pico-8 play session: no input (idle)

[t = 1 s] idle ~1s (no d-pad/buttons)
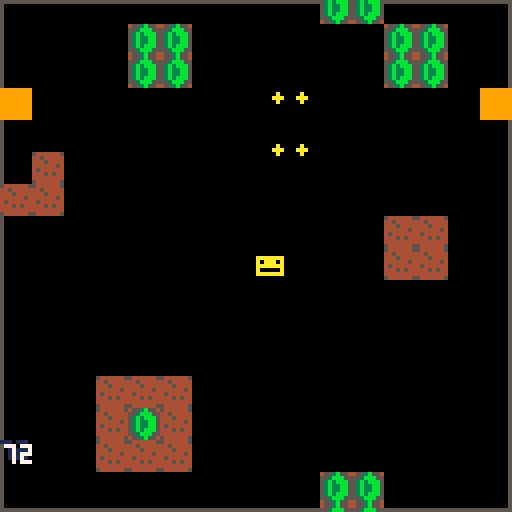
[t = 4 s] idle ~4s (no d-pad/buttons)
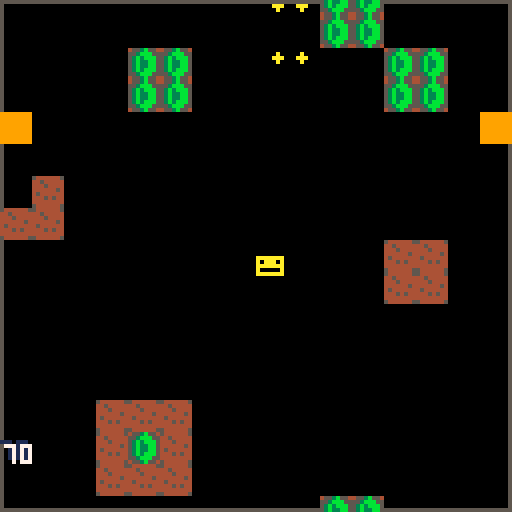
[t = 6 s] idle ~6s (no d-pad/buttons)
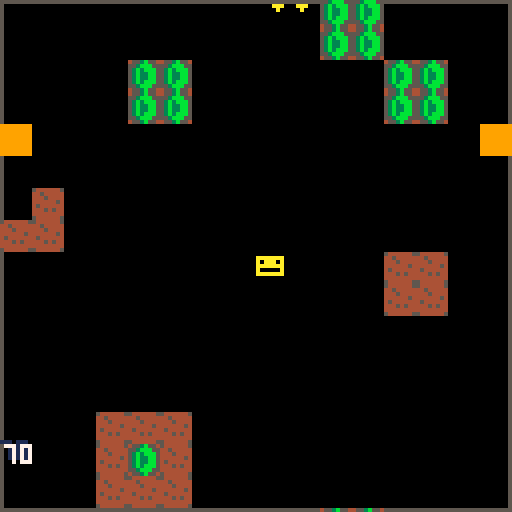
[t = 8 s] idle ~8s (no d-pad/buttons)
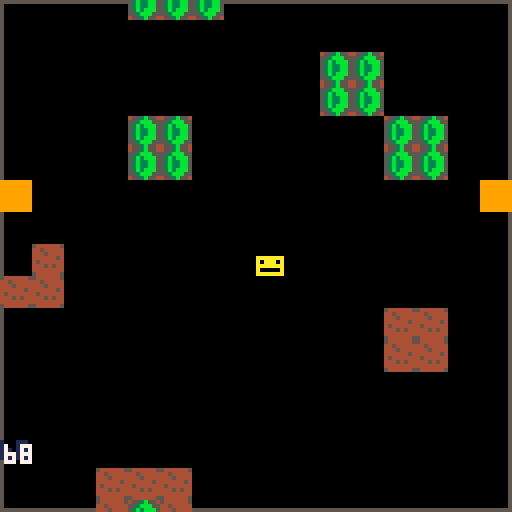

pico-8 cartridge
version 8
__lua__

--name of your game
--your name


-- pico-8 boilerplate template
-- brian vaughn, 2017 - follow @morningtoast


--
-- #globals and system needs
--
t,screen_x,screen_y,screen_w,screen_h=0,0,0,127,127
ef=function() end
musicon=true

cart_update,cart_draw=ef,ef
cart_control=function(u,d)
	u=u or ef
	d=d or ef
	cart_update,cart_draw=u,d
	t=0
end

-- string splitter, returns array
-- #split(string, delimter)
function split(s,dchar)
 local a={}
 local ns=""
 
 while #s>0 do
  local d=sub(s,1,1)
  if d==dchar then
   add(a,ns)
   ns=""
  else
   ns=ns..d
  end
  
  s=sub(s,2)
 end
 
 return a
end

-- returns distance between two points
function distance(ox,oy, px,py)
  local a = ox-px
  local b = oy-py
  return pythag(a,b)
end

function pythag (a, b) return sqrt(a^2+b^2) end

--
-- #player
--
function p_init()
	p_x,p_y,p_dx,p_dy,p_acc,p_lives=64,64,0,0,.3,3
	p_hitbox={x=0,y=0,w=8,h=8}
	p_reset() 
end

function p_reset() 
	p_power=1
	p_speed=3
end

function p_update()
	p_move()
	p_action()

end

function p_draw()
	print("\140",p_x,p_y, 10)
	--spr(1, p_x,p_y, 2,2)
end

function p_move()
	p_dir=-1

	if btnl	then p_dir=.5 end
	if btnr	then p_dir=1 end
	if btnd	then p_dir=.75 end
	if btnu then p_dir=.25 end
	if btnr	and btnd then p_dir=.875 end
	if btnr	and btnu then p_dir=.125 end
	if btnl	and btnd then p_dir=.625 end
	if btnl	and btnu then p_dir=.375 end

	if p_dir>=0 then
		p_dx,p_dy=dir_calc(p_dir,p_speed)

		if not offscreen(p_x+p_dx,p_y+p_dy) then 
			p_x+=p_dx
			p_y+=p_dy
		end

		
	end
	
	p_muzzle_x=p_x+8
	p_muzzle_y=p_y
end

function p_action()
	if btnzp then
		if timer("firerate",3,true) then
			bullet_shoot(p_muzzle_x,p_muzzle_y)	
		end
	else
		timer_set("firerate",0)
	end
	
	
	if btnxp then 
		--if p_speed==3 then p_speed=4 else p_speed=3 end
		--shot_generate(64,0, .75, shotgun)
		wave_bind(rp_stutter(), {}, 10,10, {})
	end
end


function p_damage()
	p_power-=1
	if p_power<=0 then
		p_death()
	end
end

function p_death()
	p_lives-=1
	if p_lives<=0 then
		gameover_init()
	end
end


-- #bullets

bullets={}
function bullet_shoot(x,y)
	bullet_create(x-3,y,.25)
	bullet_create(x+3,y,.25)
	
	if p_power==2 or p_power==3 then --2, single behind
		bullet_create(x,y+8,.75)
	end
	
	if p_power>2 then --3, front spread
		bullet_create(x,y,.1875)
		bullet_create(x,y,.3125)
	end
	
	if p_power>3 then --4, rear spread
		bullet_create(x,y-8,.6875)
		bullet_create(x,y-8,.8125)
	end
end


function bullet_create(x,y,ang)
	local obj={
		x=x,y=y,ang=ang,
		p=p_power,s=1,
		hbox={x=-2,y=-2,w=4,h=4}
	}
	
	obj.dx,obj.dy=dir_calc(ang,obj.s)
	
	add(bullets,obj)
end


function bullet_update()
	for b in all(bullets) do
		b.x+=b.dx
		b.y+=b.dy
		
		
		debug=flr(b.y)
		
		if offscreen(b.x,b.y) then
			del(bullets,b)
		end
	end
end

function bullet_draw()
	for b in all(bullets) do
		circfill(b.x,b.y, 1, 10)
	end	
end





function parse_curve(coordstr, speed)
	local speed=speed or 1
	local paths={}
	local route_pairs=split(coordstr,";")

	for n=1,#route_pairs do
		local this_point=split(route_pairs[n]..",",",")
		local next_pos=n+1

		if next_pos<=#route_pairs then
			local next_point=split(route_pairs[next_pos]..",",",")
			
			local pt_ang = atan2(next_point[1]-this_point[1], next_point[2]-this_point[2])
			local pt_dist=distance(this_point[1],this_point[2], next_point[1],next_point[2])
			
			add(paths, {ang=pt_ang, dist=pt_dist, sp=speed})
		end
	end

	return paths
	
end



-- #pathing
-- defines routes for a pattern
route_stairstep=parse_curve("10,7;24.565,40.24;38.223,64.991;50.916,81.289;62.566,89.153;73.118,88.626;82.494,79.722;90.637,62.482;97.479,36.939;102.954,3.113;",2)


function rp_stutter(dir)


	return route_stairstep
end



enemy_type_popcorn={
	hp=1,
	spr={1,1,1},
	hbox={x=0,y=0,w=8,h=8},
	points=100,
	death=ef --or ef if empty kill
	
}

mobshoot={
	when=60,
	action=function(self)
		bullet_generate(self.x,self.y, .75)	
	end
}


-- wave_bind(rp_stutter(), enemy_type_popcorn, originx,originy, customconfig)
mobs={}
function wave_bind(route_paths, enemy_obj, ox,oy, custom)
	local config={qty=1,spawn=0,chgx=0,chgy=0,shoot=false} -- qty=number of mobs, spawn=frametime between spawns, chgx/chgy=change in x/y between spawns, shoot=shot config
	
	if custom then
		for k,v in pairs(custom) do config[k]=v end
	end

	for n=1,config.qty do
		local obj={
			t=0,
			enemy=enemy_obj,
			routes=route_paths,
			route_pos=1,
			route_last=99,
			shoot=false,
			spawn=config.spawn*n,
			x=ox+config.chgx*n,
			y=oy+config.chgy*n,
			active=false
		}
		
		if config.shoot then obj.shoot=config.shoot end

		add(mobs, obj)
	end
end



function mob_update()
	for m in all(mobs) do
		--activate mob when it first enters screen, can start offscreen
		if not offscreen(m.x,m.y) and not m.active then m.active=true end
		

		if m.route_pos!=m.route_last then
			local thisroutepath=m.routes[m.route_pos]
			
			if thisroutepath.wait then
				m.wait=thisroutepath.wait
			else
				m.dx,m.dy=dir_calc(thisroutepath.ang, 3) --3 is speed, move this to a var
				m.dest_x,m.dest_y=get_line(m.x,m.y, thisroutepath.dist, thisroutepath.ang)
			end
			
			m.route_last=m.route_pos
		end

		if m.wait then
			if m.wait<=0 then
				m.route_pos+=1
				m.wait=false
			else
				m.wait-=1
			end
		else
			if m.route_pos>0 then
				if distance(m.x,m.y, m.dest_x,m.dest_y)>1.5 then
					m.x+=m.dx
					m.y+=m.dy
				else
					m.route_pos+=1
				end
			else
				--this keeps object moving in direction of last point	
				m.x+=m.dx
				m.y+=m.dy
			end
		end

		if m.route_pos>#m.routes then m.route_pos=-1 end
		
		--remove mob when offscreen
		if offscreen(m.x,m.y) and m.active then 
			del(mobs, m)
		end
		
		if m.active then 
			if m.shoot then
				if m.t>m.shoot.when then
					m.action(m)	
				end
			end
			
			
			m.t+=1 
		end
	end
	
end




function mob_draw()
	for m in all(mobs) do
        print("\130",m.x,m.y, 8)
		pset(m.x,m.y,10)
    end
end




--
-- #shots enemy bullet generator
---
shots={}
oneshot={qty=4, spread=.0312}
spiral={qty=15, chgdir=.0312}
shotgun={qty=3, accuracy=.0625}

function shot_generate(ox,oy, angle, attrs)
	attrs=attrs or {}
	local config={qty=1,speed=2,spread=0,chgdir=0,size=3,accuracy=0}
    local list={}
	
	for k,v in pairs(attrs) do config[k]=v end

	
	if config.spread>0 then
		local perside=flr(config.qty/2)
		
		if config.qty%2!=0 then config.qty-=1 end --checks if even, reduce if not
	
	    for n=1,perside do add(list, angle-config.spread*n) end
	    add(list,angle)
	    for n=1,perside do add(list, angle+config.spread*n) end
	else
		for n=1,config.qty do
			
			local r=1
			if config.accuracy>0 then
				if rnd()<.5 then r=-1 end
			end
				
			local thisangle=angle+rnd(config.accuracy)*r
			
			
			add(list, thisangle)
			angle+=config.chgdir
		end
	end

	-- create bullets
    for dir in all(list) do
        shot_create(ox,oy, dir, config.speed, config.size)
    end
end


function shot_create(x,y, angle, speed, size)
    local obj={
    	x=x,y=y,
    	angle=angle,
    	speed=speed
    }
    
    obj.dx,obj.dy=dir_calc(obj.angle,obj.speed)
	
	if size==1 then
		obj.spr=1
		obj.hbox={x=1,y=1,w=6,h=7}
	end

	add(shots,obj)
    return obj
end



function shot_update()
    for b in all(shots) do
        b.x+=b.dx
        b.y+=b.dy
    
		if offscreen(b.x, b.y) then del(shots, b) end
    end
end

function shot_draw()
	for b in all(shots) do
		--spr(b.spr.0, b.x, b.y, b.spr.1,b.spr.2)
		circfill(b.x,b.y, 2,14)
    end
end















--
-- #game main
--
function game_init()
	p_init()
	
	cart_control(game_update,game_draw)
	
	

end


function game_update()
	p_update()
	bullet_update()
	shot_update()
	--mob_update()
	
	
	
end


function game_draw()
	p_draw()
	bullet_draw()
	shot_draw()
	--mob_draw()
	
	
end






--
-- #title screen
--
function title_init()
	cart_control(title_update,title_draw)
end
	
function title_update()
	if btnzp or btnxp then
		game_init()	
	end
end

function title_draw()
	center_text("my game\n\npress \142 to start",60,7)
end




--
-- #over, game over
--

function gameover_init()
	cart_control(gameover_update,gameover_draw)
	t_wait=15
end
	
function gameover_update()
	if t>=t_wait and btnzp then title_init() end
end

function gameover_draw()
	center_text("game over",40,8)
	center_text("final score\n"..score_text(score),60,7)

	if t>=t_wait then
		center_text("press \142 to continue",90,6)
	end
end




--
-- #loop
--
--cartdata("mygamesavedata") --load savedata, rename to be unique

function _init()
	score_reset()
	title_init()
	
	objects={}
	for mx=0,15 do
		for my=0,63 do
			if fget(mget(mx,my), 1) then
				add(objects,{x=mx*8,y=my*8-384})
			end
		end
	end
end

function _update60()
	btnl=btn(0)
	btnr=btn(1)
	btnu=btn(2)
	btnd=btn(3)
	btnz=btn(4)
	btnx=btn(5)

	btnlp=btnp(0)
	btnrp=btnp(1)
	btnup=btnp(2)
	btndp=btnp(3)
	btnzp=btnp(4)
	btnxp=btnp(5)
	
	cart_update()
	t+=1
end

mapy=-384
function _draw()
	cls()
	
	cart_draw()
	rect(0,0,127,127,5)
	map(0,0, 0,mapy, 32,128)
	mapy+=.25
	
	
	for obj in all(objects) do
		spr(3, obj.x,obj.y)
		obj.y+=.25
		
		if obj.y>130 then del(objects,obj) end
	end
	--debug=mget(0,63)
	
	debug=#objects
	
	
	if debug then print(debug, 0,110, 1) print(debug, 1,111, 7) end
end




-- #menu options
menuitem(1, "toggle music", function() 
	if musicon then musicon=false music(-1) else musicon=true end
end)





--
-- #utility functions and libraries
--

-- debug tools
debug=false
function debug_hitbox(x,y,hb) 
	rect(x+hb.x,y+hb.y, x+hb.x+hb.w,y+hb.y+hb.h, 11)
end

-- timers
timers={}
function timer_reset() timers={} end
function timer_set(t,n) timers[t]=n end
function timer_get(t) return timers[t] end
function timer_rm(t) timers[t]=false end
function timer_is(t,limit)
	limit=limit or 32000
	
	if timers[t] then
		if timer_get(t)>=limit then return true end
	end
	return false
end

function timer(t,limit,reset)
	reset=reset or false
	limit=limit or 1000
	
	if not timers[t] then timer_set(t,limit) end
	
	if timer_get(t)>0 then 
		timers[t]-=1
	else
		if reset then timer_set(t,limit) end
		return true
	end

	return false
end






-- print out score text from large number
function score_reset()
	score=shr(0,16)
end

function score_text(val)
   local s = ""
   local v = abs(val)
   while (v!=0) do
     s = shl(v % 0x0.000a, 16)..s
     v /= 10
   end
   if (val<=0)  s = "0"..s
   return s 
end

--add amount to score
--score_add(amount, currentscore)
function score_add(v, s)
	s+=shr(v,16)
	return s
end
	


-- center string on screen, assumes full viewport
function center_text(s,y,c) print(s,64-(#s*2),y,c) end



-- checks to see if value is in a table
function in_table(tbl, element)
  for _, value in pairs(tbl) do
    if value == element then
      return true
    end
  end
  return false
end

-- returns random pos value from provided table
function rnd_table(t)
	local r=flr(rnd(#t))+1
	return(t[r])
end
	
	
	
-- returns true if number is even
function is_even(n) 
	if (n%2==0) then return true else return false end
end	
	
-- get dx/dy calculations for movement
function dir_calc(angle,speed)
	local dx=cos(angle)*speed
	local dy=sin(angle)*speed
	
	return dx,dy
end


-- return x/y coordinate on a circle of given origin and radius
-- pt_on_circle(angle, circlex,circley,circlerad)
function pt_on_circle(angle,cx,cy,crad)
	local dx=cos(angle)*crad+cx
	local dy=sin(angle)*crad+cy
	
	return dx,dy
end	
	
-- in_circle(objx,objx, circx,circy,circrad)
-- returns true if object x/y is within the circle
function in_circle(ox,oy,cx,cy,cr)
	local dx = abs(ox-cx)
	local dy = abs(oy-cy)
	local r = cr

	local k = r/sqrt(2)
	if dx <= k and dy <= k then return true end
end		
				
-- on_circle(objectx,objecty, circlex,circley,circlerad)
-- returns true if object x/y is on a circle
function on_circle(ox,oy, cx,cy,cr)
	local check=(ox-cx)^2 + (oy-cy)^2
	if check<cr^2 then
		return true
	else
		return false
	end					
					
end


-- returns x/y of point as measured from provided x/y with length and angle	
function get_line(x,y,dist,dir)
	fx = flr(cos(dir)*dist+x)
	fy = flr(sin(dir)*dist+y)
	
	return fx,fy
end






function angle_lerp(angle1, angle2, t)
	angle1=angle1%1
	angle2=angle2%1

	if abs(angle1-angle2)>0.5 then
	  if angle1>angle2 then
	   angle2+=1
	  else
	   angle1+=1
	  end
	end

	return ((1-t)*angle1+t*angle2)%1
end	

-- animate sprites
-- anim(object, startingspritenum, numofhorzframes, framespersec, spriteflip)
function anim(o,sf,nf,sp,fl)
	if(not o.a_ct) o.a_ct=0
	if(not o.a_st)	o.a_st=0

	o.a_ct+=1

	if(o.a_ct%(30/sp)==0) then
	 o.a_st+=1
	 if(o.a_st==nf) o.a_st=0
	end

	o.a_fr=sf+o.a_st
	spr(o.a_fr,o_x,o_y,1,1,fl)
end

-- returns true if x/y is out of screen bounds
function offscreen(x,y)
	if (x<screen_x or x>screen_w or y<screen_y or y>screen_h) then 
		return true
	else
		return false
	end
end


-- returns true if hitbox collision 
function collide(ax,ay,ahb, bx,by,bhb)
	  local l = max(ax+ahb.x,        bx+bhb.x)
	  local r = min(ax+ahb.x+ahb.w,  bx+bhb.x+bhb.w)
	  local t = max(ay+ahb.y,        by+bhb.y)
	  local b = min(ay+ahb.y+ahb.h,  by+bhb.y+bhb.h)

	  -- they overlapped if the area of intersection is greater than 0
	  if l < r and t < b then
		return true
	  end
					
	return false
end	
				
-- get a random number between min and max
function random(min,max)
	n=round(rnd(max-min))+min
	return n
end

-- round number to the nearest whole
function round(num, idp)
  local mult = 10^(idp or 0)
  return flr(num * mult + 0.5) / mult
end
__gfx__
0000000054444445455555540003b000000000000000000000000000000000000000000000000000000000000000000000000000000000000000000000000000
000000004454444455555555003bbb00000000000000000000000000000000000000000000000000000000000000000000000000000000000000000000000000
00000000444544445455545503b3bbb0000000000000000000000000000000000000000000000000000000000000000000000000000000000000000000000000
00000000444444545545555503b33bb0000000000000000000000000000000000000000000000000000000000000000000000000000000000000000000000000
00000000454444445555554503b33bb0000000000000000000000000000000000000000000000000000000000000000000000000000000000000000000000000
00000000444545445555455503b3bbb0000000000000000000000000000000000000000000000000000000000000000000000000000000000000000000000000
000000004444444455455555003bbb00000000000000000000000000000000000000000000000000000000000000000000000000000000000000000000000000
0000000054444445455555540003b000000000000000000000000000000000000000000000000000000000000000000000000000000000000000000000000000
99999999000000000000000000000000000000000000000000000000000000000000000000000000000000000000000000000000000000000000000000000000
99999999000000000000000000000000000000000000000000000000000000000000000000000000000000000000000000000000000000000000000000000000
99999999000000000000000000000000000000000000000000000000000000000000000000000000000000000000000000000000000000000000000000000000
99999999000000000000000000000000000000000000000000000000000000000000000000000000000000000000000000000000000000000000000000000000
99999999000000000000000000000000000000000000000000000000000000000000000000000000000000000000000000000000000000000000000000000000
99999999000000000000000000000000000000000000000000000000000000000000000000000000000000000000000000000000000000000000000000000000
99999999000000000000000000000000000000000000000000000000000000000000000000000000000000000000000000000000000000000000000000000000
99999999000000000000000000000000000000000000000000000000000000000000000000000000000000000000000000000000000000000000000000000000
00000000000000000000000000000000000000000000000000000000000000000000000000000000000000000000000000000000000000000000000000000000
00000000000000000000000000000000000000000000000000000000000000000000000000000000000000000000000000000000000000000000000000000000
00000000000000000000000000000000000000000000000000000000000000000000000000000000000000000000000000000000000000000000000000000000
00000000000000000000000000000000000000000000000000000000000000000000000000000000000000000000000000000000000000000000000000000000
00000000000000000000000000000000000000000000000000000000000000000000000000000000000000000000000000000000000000000000000000000000
00000000000000000000000000000000000000000000000000000000000000000000000000000000000000000000000000000000000000000000000000000000
00000000000000000000000000000000000000000000000000000000000000000000000000000000000000000000000000000000000000000000000000000000
00000000000000000000000000000000000000000000000000000000000000000000000000000000000000000000000000000000000000000000000000000000
00000000000000000000000000000000000000000000000000000000000000000000000000000000000000000000000000000000000000000000000000000000
00000000000000000000000000000000000000000000000000000000000000000000000000000000000000000000000000000000000000000000000000000000
00000000000000000000000000000000000000000000000000000000000000000000000000000000000000000000000000000000000000000000000000000000
00000000000000000000000000000000000000000000000000000000000000000000000000000000000000000000000000000000000000000000000000000000
00000000000000000000000000000000000000000000000000000000000000000000000000000000000000000000000000000000000000000000000000000000
00000000000000000000000000000000000000000000000000000000000000000000000000000000000000000000000000000000000000000000000000000000
00000000000000000000000000000000000000000000000000000000000000000000000000000000000000000000000000000000000000000000000000000000
00000000000000000000000000000000000000000000000000000000000000000000000000000000000000000000000000000000000000000000000000000000
00000000000000000000000000000000000000000000000000000000000000000000000000000000000000000000000000000000000000000000000000000000
00000000000000000000000000000000000000000000000000000000000000000000000000000000000000000000000000000000000000000000000000000000
00000000000000000000000000000000000000000000000000000000000000000000000000000000000000000000000000000000000000000000000000000000
00000000000000000000000000000000000000000000000000000000000000000000000000000000000000000000000000000000000000000000000000000000
00000000000000000000000000000000000000000000000000000000000000000000000000000000000000000000000000000000000000000000000000000000
00000000000000000000000000000000000000000000000000000000000000000000000000000000000000000000000000000000000000000000000000000000
00000000000000000000000000000000000000000000000000000000000000000000000000000000000000000000000000000000000000000000000000000000
00000000000000000000000000000000000000000000000000000000000000000000000000000000000000000000000000000000000000000000000000000000
00000000000000000000000000000000000000000000000000000000000000000000000000000000000000000000000000000000000000000000000000000000
00000000000000000000000000000000000000000000000000000000000000000000000000000000000000000000000000000000000000000000000000000000
00000000000000000000000000000000000000000000000000000000000000000000000000000000000000000000000000000000000000000000000000000000
00000000000000000000000000000000000000000000000000000000000000000000000000000000000000000000000000000000000000000000000000000000
00000000000000000000000000000000000000000000000000000000000000000000000000000000000000000000000000000000000000000000000000000000
00000000000000000000000000000000000000000000000000000000000000000000000000000000000000000000000000000000000000000000000000000000
00000000000000000000000000000000000000000000000000000000000000000000000000000000000000000000000000000000000000000000000000000000
00000000000000000000000000000000000000000000000000000000000000000000000000000000000000000000000000000000000000000000000000000000
00000000000000000000000000000000000000000000000000000000000000000000000000000000000000000000000000000000000000000000000000000000
00000000000000000000000000000000000000000000000000000000000000000000000000000000000000000000000000000000000000000000000000000000
00000000000000000000000000000000000000000000000000000000000000000000000000000000000000000000000000000000000000000000000000000000
00000000000000000000000000000000000000000000000000000000000000000000000000000000000000000000000000000000000000000000000000000000
00000000000000000000000000000000000000000000000000000000000000000000000000000000000000000000000000000000000000000000000000000000
00000000000000000000000000000000000000000000000000000000000000000000000000000000000000000000000000000000000000000000000000000000
00000000000000000000000000000000000000000000000000000000000000000000000000000000000000000000000000000000000000000000000000000000
00000000000000000000000000000000000000000000000000000000000000000000000000000000000000000000000000000000000000000000000000000000
00000000000000000000000000000000000000000000000000000000000000000000000000000000000000000000000000000000000000000000000000000000
00000000000000000000000000000000000000000000000000000000000000000000000000000000000000000000000000000000000000000000000000000000
00000000000000000000000000000000000000000000000000000000000000000000000000000000000000000000000000000000000000000000000000000000
00000000000000000000000000000000000000000000000000000000000000000000000000000000000000000000000000000000000000000000000000000000
00000000000000000000000000000000000000000000000000000000000000000000000000000000000000000000000000000000000000000000000000000000
00000000000000000000000000000000000000000000000000000000000000000000000000000000000000000000000000000000000000000000000000000000
00000000000000000000000000000000000000000000000000000000000000000000000000000000000000000000000000000000000000000000000000000000
00000000000000000000000000000000000000000000000000000000000000000000000000000000000000000000000000000000000000000000000000000000
00000000000000000000000000000000000000000000000000000000000000000000000000000000000000000000000000000000000000000000000000000000
00000000000000000000000000000000000000000000000000000000000000000000000000000000000000000000000000000000000000000000000000000000
00000000000000000000000000000000000000000000000000000000000000000000000000000000000000000000000000000000000000000000000000000000
00000000000000000000000000000000000000000000000000000000000000000000000000000000000000000000000000000000000000000000000000000000
00000000000000000000000000000000000000000000000000000000000000000000000000000000000000000000000000000000000000000000000000000000
00000000000000000000000000000000000000000000000000000000000000000000000000000000000000000000000000000000000000000000000000000000
00000000202020000000000000000000000000000000000000000000000000000000000000000000000000000000000000000000000000000000000000000000
00000000000000000000000000000000000000000000000000000000000000000000000000000000000000000000000000000000000000000000000000000000
00000000202020202020000000000000000000000000000000000000000000000000000000000000000000000000000000000000000000000000000000000000
00000000000000000000000000000000000000000000000000000000000000000000000000000000000000000000000000000000000000000000000000000000
00000000002020200020200000000000000000000000000000000000000000000000000000000000000000000000000000000000000000000000000000000000
00000000000000000000000000000000000000000000000000000000000000000000000000000000000000000000000000000000000000000000000000000000
00000000000000000000000000000000000000000000000000000000000000000000000000000000000000000000000000000000000000000000000000000000
00000000000000000000000000000000000000000000000000000000000000000000000000000000000000000000000000000000000000000000000000000000
00000000000000000000000000000000000000000000000000000000000000000000000000000000000000000000000000000000000000000000000000000000
00000000000000000000000000000000000000000000000000000000000000000000000000000000000000000000000000000000000000000000000000000000
00000000000000000000000000000000000000000000000000000000000000000000000000000000000000000000000000000000000000000000000000000000
00000000000000000000000000000000000000000000000000000000000000000000000000000000000000000000000000000000000000000000000000000000
00000000202020000000000000000000000000000000000000000000000000000000000000000000000000000000000000000000000000000000000000000000
00000000000000000000000000000000000000000000000000000000000000000000000000000000000000000000000000000000000000000000000000000000
00000000202020000000000000000000000000000000000000000000000000000000000000000000000000000000000000000000000000000000000000000000
00000000000000000000000000000000000000000000000000000000000000000000000000000000000000000000000000000000000000000000000000000000
00000000000000000000000000000000000000000000000000000000000000000000000000000000000000000000000000000000000000000000000000000000
00000000000000000000000000000000000000000000000000000000000000000000000000000000000000000000000000000000000000000000000000000000
00000000000000000000202000000000000000000000000000000000000000000000000000000000000000000000000000000000000000000000000000000000
00000000000000000000000000000000000000000000000000000000000000000000000000000000000000000000000000000000000000000000000000000000
00000000000000000000202000000000000000000000000000000000000000000000000000000000000000000000000000000000000000000000000000000000
00000000000000000000000000000000000000000000000000000000000000000000000000000000000000000000000000000000000000000000000000000000
00000000202000000000000020200000000000000000000000000000000000000000000000000000000000000000000000000000000000000000000000000000
00000000000000000000000000000000000000000000000000000000000000000000000000000000000000000000000000000000000000000000000000000000
00000000202000000000000020200000000000000000000000000000000000000000000000000000000000000000000000000000000000000000000000000000
00000000000000000000000000000000000000000000000000000000000000000000000000000000000000000000000000000000000000000000000000000000
01000000000000000000000000000001000000000000000000000000000000000000000000000000000000000000000000000000000000000000000000000000
00000000000000000000000000000000000000000000000000000000000000000000000000000000000000000000000000000000000000000000000000000000
00000000000000000000000000000000000000000000000000000000000000000000000000000000000000000000000000000000000000000000000000000000
00000000000000000000000000000000000000000000000000000000000000000000000000000000000000000000000000000000000000000000000000000000
00100000000000000000000000000000000000000000000000000000000000000000000000000000000000000000000000000000000000000000000000000000
00000000000000000000000000000000000000000000000000000000000000000000000000000000000000000000000000000000000000000000000000000000
10100000000000000000000000000000000000000000000000000000000000000000000000000000000000000000000000000000000000000000000000000000
00000000000000000000000000000000000000000000000000000000000000000000000000000000000000000000000000000000000000000000000000000000
00000000000000000000000010100000000000000000000000000000000000000000000000000000000000000000000000000000000000000000000000000000
00000000000000000000000000000000000000000000000000000000000000000000000000000000000000000000000000000000000000000000000000000000
00000000000000000000000010100000000000000000000000000000000000000000000000000000000000000000000000000000000000000000000000000000
00000000000000000000000000000000000000000000000000000000000000000000000000000000000000000000000000000000000000000000000000000000
00000000000000000000000000000000000000000000000000000000000000000000000000000000000000000000000000000000000000000000000000000000
00000000000000000000000000000000000000000000000000000000000000000000000000000000000000000000000000000000000000000000000000000000
00000000000000000000000000000000000000000000000000000000000000000000000000000000000000000000000000000000000000000000000000000000
00000000000000000000000000000000000000000000000000000000000000000000000000000000000000000000000000000000000000000000000000000000
00000000000000000000000000000000000000000000000000000000000000000000000000000000000000000000000000000000000000000000000000000000
00000000000000000000000000000000000000000000000000000000000000000000000000000000000000000000000000000000000000000000000000000000
00000010101000000000000000000000000000000000000000000000000000000000000000000000000000000000000000000000000000000000000000000000
00000000000000000000000000000000000000000000000000000000000000000000000000000000000000000000000000000000000000000000000000000000
00000010201000000000000000000000000000000000000000000000000000000000000000000000000000000000000000000000000000000000000000000000
00000000000000000000000000000000000000000000000000000000000000000000000000000000000000000000000000000000000000000000000000000000
00000010101000000000000000000000000000000000000000000000000000000000000000000000000000000000000000000000000000000000000000000000
00000000000000000000000000000000000000000000000000000000000000000000000000000000000000000000000000000000000000000000000000000000
00000000000000000000202000000000000000000000000000000000000000000000000000000000000000000000000000000000000000000000000000000000
00000000000000000000000000000000000000000000000000000000000000000000000000000000000000000000000000000000000000000000000000000000
00000000000000000000202000000000000000000000000000000000000000000000000000000000000000000000000000000000000000000000000000000000
00000000000000000000000000000000000000000000000000000000000000000000000000000000000000000000000000000000000000000000000000000000
00000000000000000000000000000000000000000000000000000000000000000000000000000000000000000000000000000000000000000000000000000000
00000000000000000000000000000000000000000000000000000000000000000000000000000000000000000000000000000000000000000000000000000000
01000000000000000000000000000001000000000000000000000000000000000000000000000000000000000000000000000000000000000000000000000000
00000000000000000000000000000000000000000000000000000000000000000000000000000000000000000000000000000000000000000000000000000000
__gff__
0000020000000000000000000000000008000000000000000000000000000000000000000000000000000000000000000000000000000000000000000000000000000000000000000000000000000000000000000000000000000000000000000000000000000000000000000000000000000000000000000000000000000000
0000000000000000000000000000000000000000000000000000000000000000000000000000000000000000000000000000000000000000000000000000000000000000000000000000000000000000000000000000000000000000000000000000000000000000000000000000000000000000000000000000000000000000
__map__
0200000000000000000000000000000200000000000000000000000000000000000000000000000000000000000000000000000000000000000000000000000000000000000000000000000000000000000000000000000000000000000000000000000000000000000000000000000000000000000000000000000000000000
0000000000000000000000000000000000000000000000000000000000000000000000000000000000000000000000000000000000000000000000000000000000000000000000000000000000000000000000000000000000000000000000000000000000000000000000000000000000000000000000000000000000000000
0000000000000000010000000000000000000000000000000000000000000000000000000000000000000000000000000000000000000000000000000000000000000000000000000000000000000000000000000000000000000000000000000000000000000000000000000000000000000000000000000000000000000000
0000000100000000000000000000000000000000000000000000000000000000000000000000000000000000000000000000000000000000000000000000000000000000000000000000000000000000000000000000000000000000000000000000000000000000000000000000000000000000000000000000000000000000
0000000000010000000000010000000000000000000000000000000000000000000000000000000000000000000000000000000000000000000000000000000000000000000000000000000000000000000000000000000000000000000000000000000000000000000000000000000000000000000000000000000000000000
0000000000000000000000010000000000000000000000000000000000000000000000000000000000000000000000000000000000000000000000000000000000000000000000000000000000000000000000000000000000000000000000000000000000000000000000000000000000000000000000000000000000000000
0000000000000002000000000000000000000000000000000000000000000000000000000000000000000000000000000000000000000000000000000000000000000000000000000000000000000000000000000000000000000000000000000000000000000000000000000000000000000000000000000000000000000000
0000000000000000000000000000000000000000000000000000000000000000000000000000000000000000000000000000000000000000000000000000000000000000000000000000000000000000000000000000000000000000000000000000000000000000000000000000000000000000000000000000000000000000
0000000000000000000000000000000000000000000000000000000000000000000000000000000000000000000000000000000000000000000000000000000000000000000000000000000000000000000000000000000000000000000000000000000000000000000000000000000000000000000000000000000000000000
0000000000000000000000000000000000000000000000000000000000000000000000000000000000000000000000000000000000000000000000000000000000000000000000000000000000000000000000000000000000000000000000000000000000000000000000000000000000000000000000000000000000000000
0000000001000000000001010000000000000000000000000000000000000000000000000000000000000000000000000000000000000000000000000000000000000000000000000000000000000000000000000000000000000000000000000000000000000000000000000000000000000000000000000000000000000000
0000000100010000000000010000000000000000000000000000000000000000000000000000000000000000000000000000000000000000000000000000000000000000000000000000000000000000000000000000000000000000000000000000000000000000000000000000000000000000000000000000000000000000
0000000000000000000000000000000000000000000000000000000000000000000000000000000000000000000000000000000000000000000000000000000000000000000000000000000000000000000000000000000000000000000000000000000000000000000000000000000000000000000000000000000000000000
0000000000000000000000000000000000000000000000000000000000000000000000000000000000000000000000000000000000000000000000000000000000000000000000000000000000000000000000000000000000000000000000000000000000000000000000000000000000000000000000000000000000000000
0000000000000000000101000000000000000000000000000000000000000000000000000000000000000000000000000000000000000000000000000000000000000000000000000000000000000000000000000000000000000000000000000000000000000000000000000000000000000000000000000000000000000000
0200000000000000000000000000000200000000000000000000000000000000000000000000000000000000000000000000000000000000000000000000000000000000000000000000000000000000000000000000000000000000000000000000000000000000000000000000000000000000000000000000000000000000
0000000000000000000000000000000000000000000000000000000000000000000000000000000000000000000000000000000000000000000000000000000000000000000000000000000000000000000000000000000000000000000000000000000000000000000000000000000000000000000000000000000000000000
0000000000000000000000000000000000000000000000000000000000000000000000000000000000000000000000000000000000000000000000000000000000000000000000000000000000000000000000000000000000000000000000000000000000000000000000000000000000000000000000000000000000000000
0000000000000000000000000000000000000000000000000000000000000000000000000000000000000000000000000000000000000000000000000000000000000000000000000000000000000000000000000000000000000000000000000000000000000000000000000000000000000000000000000000000000000000
0000000000000200000000000000000000000000000000000000000000000000000000000000000000000000000000000000000000000000000000000000000000000000000000000000000000000000000000000000000000000000000000000000000000000000000000000000000000000000000000000000000000000000
0000000002000000020200000000000000000000000000000000000000000000000000000000000000000000000000000000000000000000000000000000000000000000000000000000000000000000000000000000000000000000000000000000000000000000000000000000000000000000000000000000000000000000
0000000000000002020000000000000000000000000000000000000000000000000000000000000000000000000000000000000000000000000000000000000000000000000000000000000000000000000000000000000000000000000000000000000000000000000000000000000000000000000000000000000000000000
0000000002020002020200000000000000000000000000000000000000000000000000000000000000000000000000000000000000000000000000000000000000000000000000000000000000000000000000000000000000000000000000000000000000000000000000000000000000000000000000000000000000000000
0000000000000002020200000000000000000000000000000000000000000000000000000000000000000000000000000000000000000000000000000000000000000000000000000000000000000000000000000000000000000000000000000000000000000000000000000000000000000000000000000000000000000000
0000000000000000000000000000000000000000000000000000000000000000000000000000000000000000000000000000000000000000000000000000000000000000000000000000000000000000000000000000000000000000000000000000000000000000000000000000000000000000000000000000000000000000
0000000000000000000000000000000000000000000000000000000000000000000000000000000000000000000000000000000000000000000000000000000000000000000000000000000000000000000000000000000000000000000000000000000000000000000000000000000000000000000000000000000000000000
0000000000000000000000000000000000000000000000000000000000000000000000000000000000000000000000000000000000000000000000000000000000000000000000000000000000000000000000000000000000000000000000000000000000000000000000000000000000000000000000000000000000000000
0000000000000000000000000000000000000000000000000000000000000000000000000000000000000000000000000000000000000000000000000000000000000000000000000000000000000000000000000000000000000000000000000000000000000000000000000000000000000000000000000000000000000000
0000000000000000000000000000000000000000000000000000000000000000000000000000000000000000000000000000000000000000000000000000000000000000000000000000000000000000000000000000000000000000000000000000000000000000000000000000000000000000000000000000000000000000
0000020202020000000000000000000000000000000000000000000000000000000000000000000000000000000000000000000000000000000000000000000000000000000000000000000000000000000000000000000000000000000000000000000000000000000000000000000000000000000000000000000000000000
0000020002020202000000020200000000000000000000000000000000000000000000000000000000000000000000000000000000000000000000000000000000000000000000000000000000000000000000000000000000000000000000000000000000000000000000000000000000000000000000000000000000000000
0000020202000000000000020200000000000000000000000000000000000000000000000000000000000000000000000000000000000000000000000000000000000000000000000000000000000000000000000000000000000000000000000000000000000000000000000000000000000000000000000000000000000000
